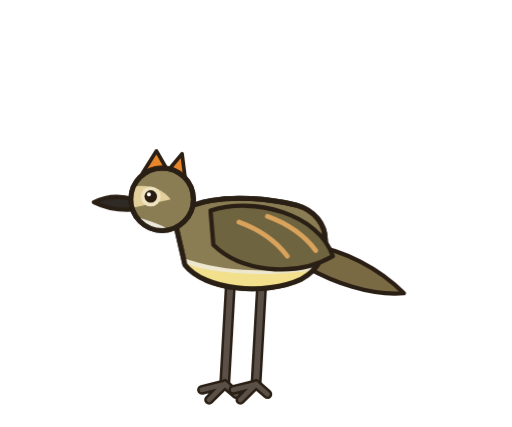
t = 0.00 s
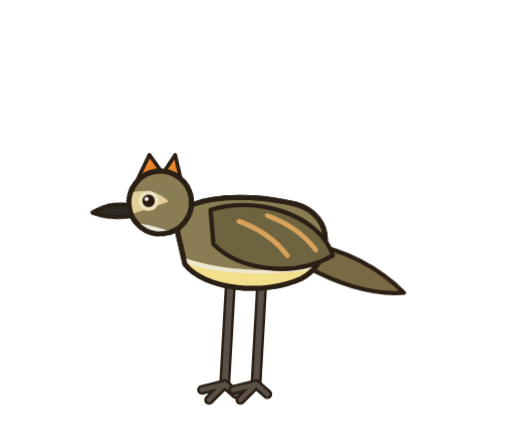
t = 0.76 s
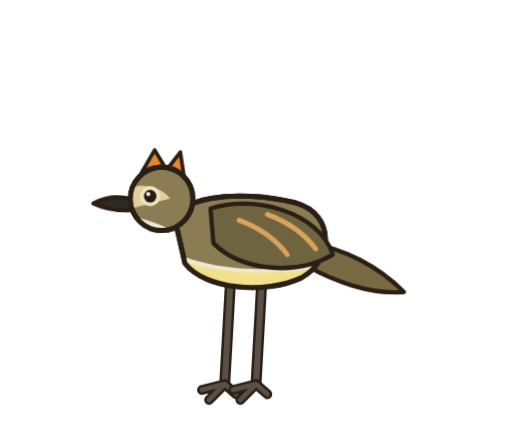
t = 1.54 s
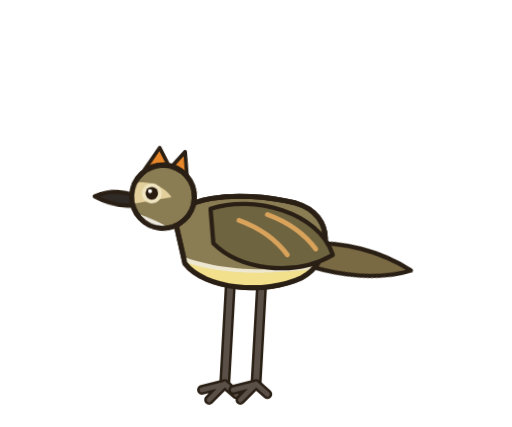
t = 2.30 s
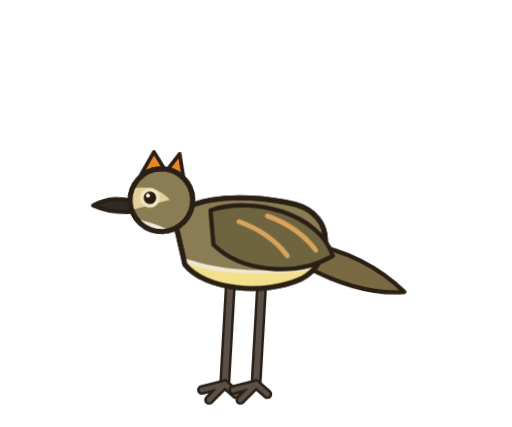
t = 3.04 s
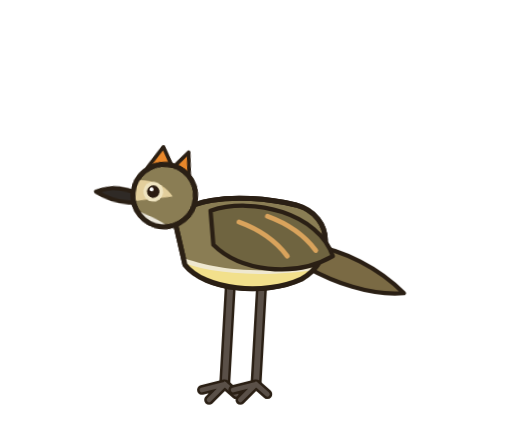
t = 3.82 s

The animated SVG that drew these frames (rendered in a browser with its animation timeline set to each time). Animation: 4 CSS @keyframes rules; one cycle of 4.60 s, repeats indefinitely.

<svg role="img" aria-label="Barullero" viewBox="-20 0 360 300" width="360" height="300" xmlns="http://www.w3.org/2000/svg" style="overflow:visible"><style>#m-root{transform-box:view-box;transform-origin:150px 275px;animation:br 3.6s ease-in-out infinite}@keyframes br{0%,100%{transform:scale(1,1)}50%{transform:scale(1,1.012)}}#m-head{transform-box:view-box;transform-origin:120px 154px;animation:hb 4.6s ease-in-out infinite}@keyframes hb{0%,100%{transform:rotate(0)}22%{transform:rotate(-7.0deg)}45%{transform:rotate(4.0deg) translateY(1px)}62%{transform:rotate(-3.0deg)}80%{transform:rotate(6.0deg)}}#m-tail{transform-box:view-box;transform-origin:198px 176px;animation:tl 3.1s ease-in-out infinite}@keyframes tl{0%,66%,100%{transform:rotate(0)}74%{transform:rotate(-12.6deg)}84%{transform:rotate(5.6deg)}92%{transform:rotate(-4.199999999999999deg)}}.lid{transform-box:fill-box;transform-origin:center;animation:bl 4.4s infinite}@keyframes bl{0%,92%,100%{transform:scaleY(0)}95%{transform:scaleY(1)}}@media (prefers-reduced-motion:reduce){*{animation:none!important}}</style><g id="m-root"><path d="M142 200 L138 270" stroke="#2a1f14" stroke-width="7.7" stroke-linecap="round"/><path d="M142 200 L138 270" stroke="#5a5048" stroke-width="4.2" stroke-linecap="round"/><path d="M138 270 L122 274M138 270 L127 281M138 270 L146 277" stroke="#2a1f14" stroke-width="6.86" stroke-linecap="round"/><path d="M138 270 L122 274M138 270 L127 281M138 270 L146 277" stroke="#5a5048" stroke-width="3.3600000000000003" stroke-linecap="round"/><path d="M164 200 L160 270" stroke="#2a1f14" stroke-width="7.7" stroke-linecap="round"/><path d="M164 200 L160 270" stroke="#5a5048" stroke-width="4.2" stroke-linecap="round"/><path d="M160 270 L144 274M160 270 L149 281M160 270 L168 277" stroke="#2a1f14" stroke-width="6.86" stroke-linecap="round"/><path d="M160 270 L144 274M160 270 L149 281M160 270 L168 277" stroke="#5a5048" stroke-width="3.3600000000000003" stroke-linecap="round"/><g id="m-tail"><path d="M198 172 C222 176 246 188 264 206 C240 208 214 198 196 188 Z" fill="#7a6a44" stroke="#2a1f14" stroke-width="3" stroke-linejoin="round" stroke-linecap="round" /></g><path d="M104 160 C100 140 146 134 188 144 C216 152 214 184 192 196 C166 208 124 204 110 186 Z" fill="#8a7d54" stroke="#2a1f14" stroke-width="3.5" stroke-linejoin="round" stroke-linecap="round" /><clipPath id="cc"><path d="M104 160 C100 140 146 134 188 144 C216 152 214 184 192 196 C166 208 124 204 110 186 Z"/></clipPath><g clip-path="url(#cc)"><path d="M90 172 C112 186 150 196 214 186 L214 224 L90 224 Z" fill="#efe8d0"/><path d="M92 176 C112 190 150 198 214 188 L214 204 C150 212 110 202 92 188 Z" fill="#f2e08c"/></g><path d="M104 160 C100 140 146 134 188 144 C216 152 214 184 192 196 C166 208 124 204 110 186 Z" fill="none" stroke="#2a1f14" stroke-width="3.5" stroke-linejoin="round"/><path d="M128 148 C158 138 204 150 214 180 C186 196 148 190 130 172 Z" fill="#6f6440" stroke="#2a1f14" stroke-width="3" stroke-linejoin="round" stroke-linecap="round" /><path d="M148 156 q22 8 34 24 M168 152 q22 8 34 24" stroke="#d9a35c" stroke-width="3.4" fill="none" stroke-linecap="round"/><g id="m-head"><path d="M80 122 L90 106 L98 120 L108 108 L110 124 Z" fill="#e8872a" stroke="#2a1f14" stroke-width="2.6" stroke-linejoin="round"/><path d="M74 140 C64 137 54 138 46 142 C56 147 66 148 76 147 Z" fill="#2f2a26" stroke="#2a1f14" stroke-width="3" stroke-linejoin="round" stroke-linecap="round" /><ellipse cx="94" cy="140" rx="22" ry="22" fill="#8a7d54" stroke="#2a1f14" stroke-width="3.5" stroke-linejoin="round" stroke-linecap="round" /><clipPath id="hc"><ellipse cx="94" cy="140" rx="22" ry="22"/></clipPath><g clip-path="url(#hc)"><path d="M64 134 C78 128 92 130 100 140 L64 148 Z" fill="#e3cf9c"/><path d="M66 150 C84 154 102 160 114 172 L66 172 Z" fill="#ece8dc"/></g><ellipse cx="94" cy="140" rx="22" ry="22" fill="none" stroke="#2a1f14" stroke-width="3.5"/><circle cx="86" cy="138" r="7.0" fill="#efe4c0"/><circle cx="86" cy="138" r="4.4" fill="#2a1b10"/><circle cx="84.7" cy="136.5" r="1.4" fill="#fff"/><ellipse class="lid" cx="86" cy="138" rx="7.4" ry="7.4" fill="#8a7d54"/></g></g></svg>
